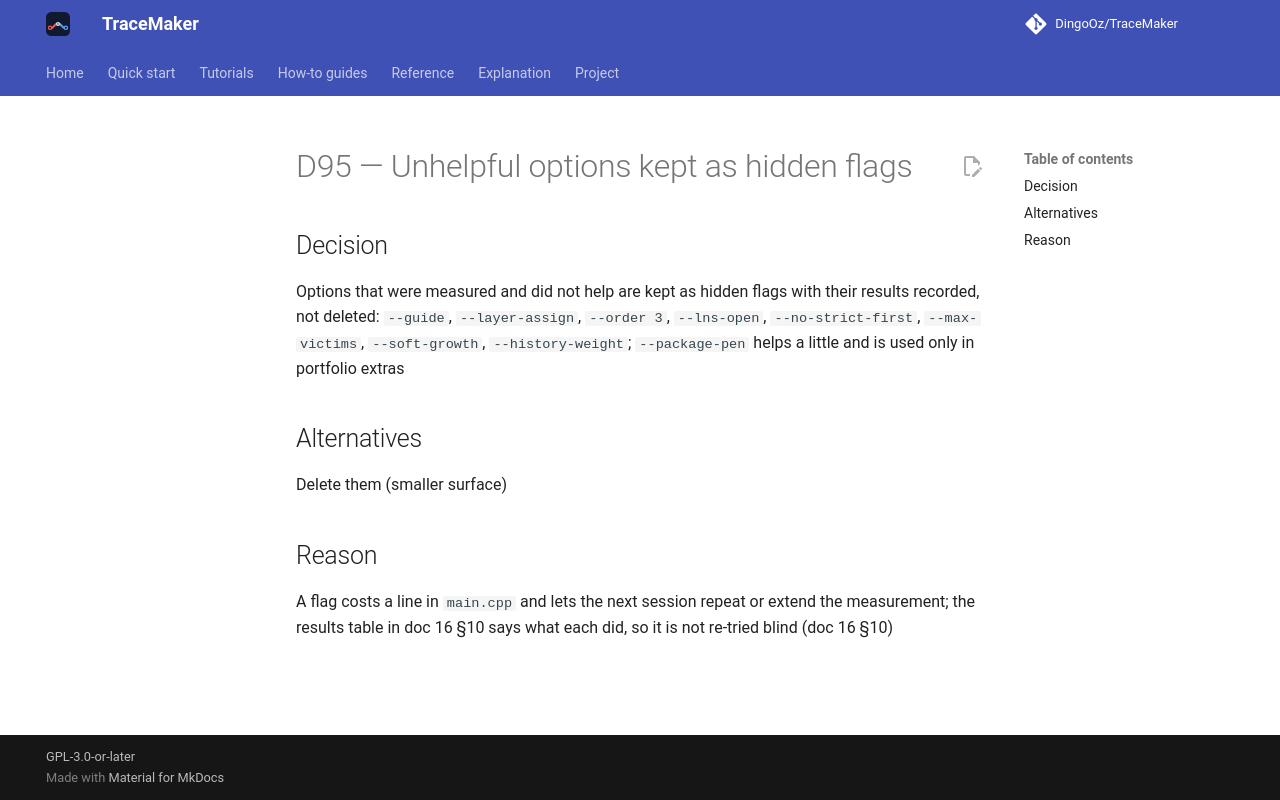

repository: DingoOz/TraceMaker · page: dev/decisions/D095/index.html · generator: mkdocs

---
id: D95
title: "Unhelpful options kept as hidden flags"
status: accepted
relates: []
docs: ["16"]
---

# D95 — Unhelpful options kept as hidden flags

## Decision

Options that were measured and did not help are kept as hidden flags with their results recorded, not deleted: `--guide`, `--layer-assign`, `--order 3`, `--lns-open`, `--no-strict-first`, `--max-victims`, `--soft-growth`, `--history-weight`; `--package-pen` helps a little and is used only in portfolio extras

## Alternatives

Delete them (smaller surface)

## Reason

A flag costs a line in `main.cpp` and lets the next session repeat or extend the measurement; the results table in doc 16 §10 says what each did, so it is not re-tried blind (doc 16 §10)
